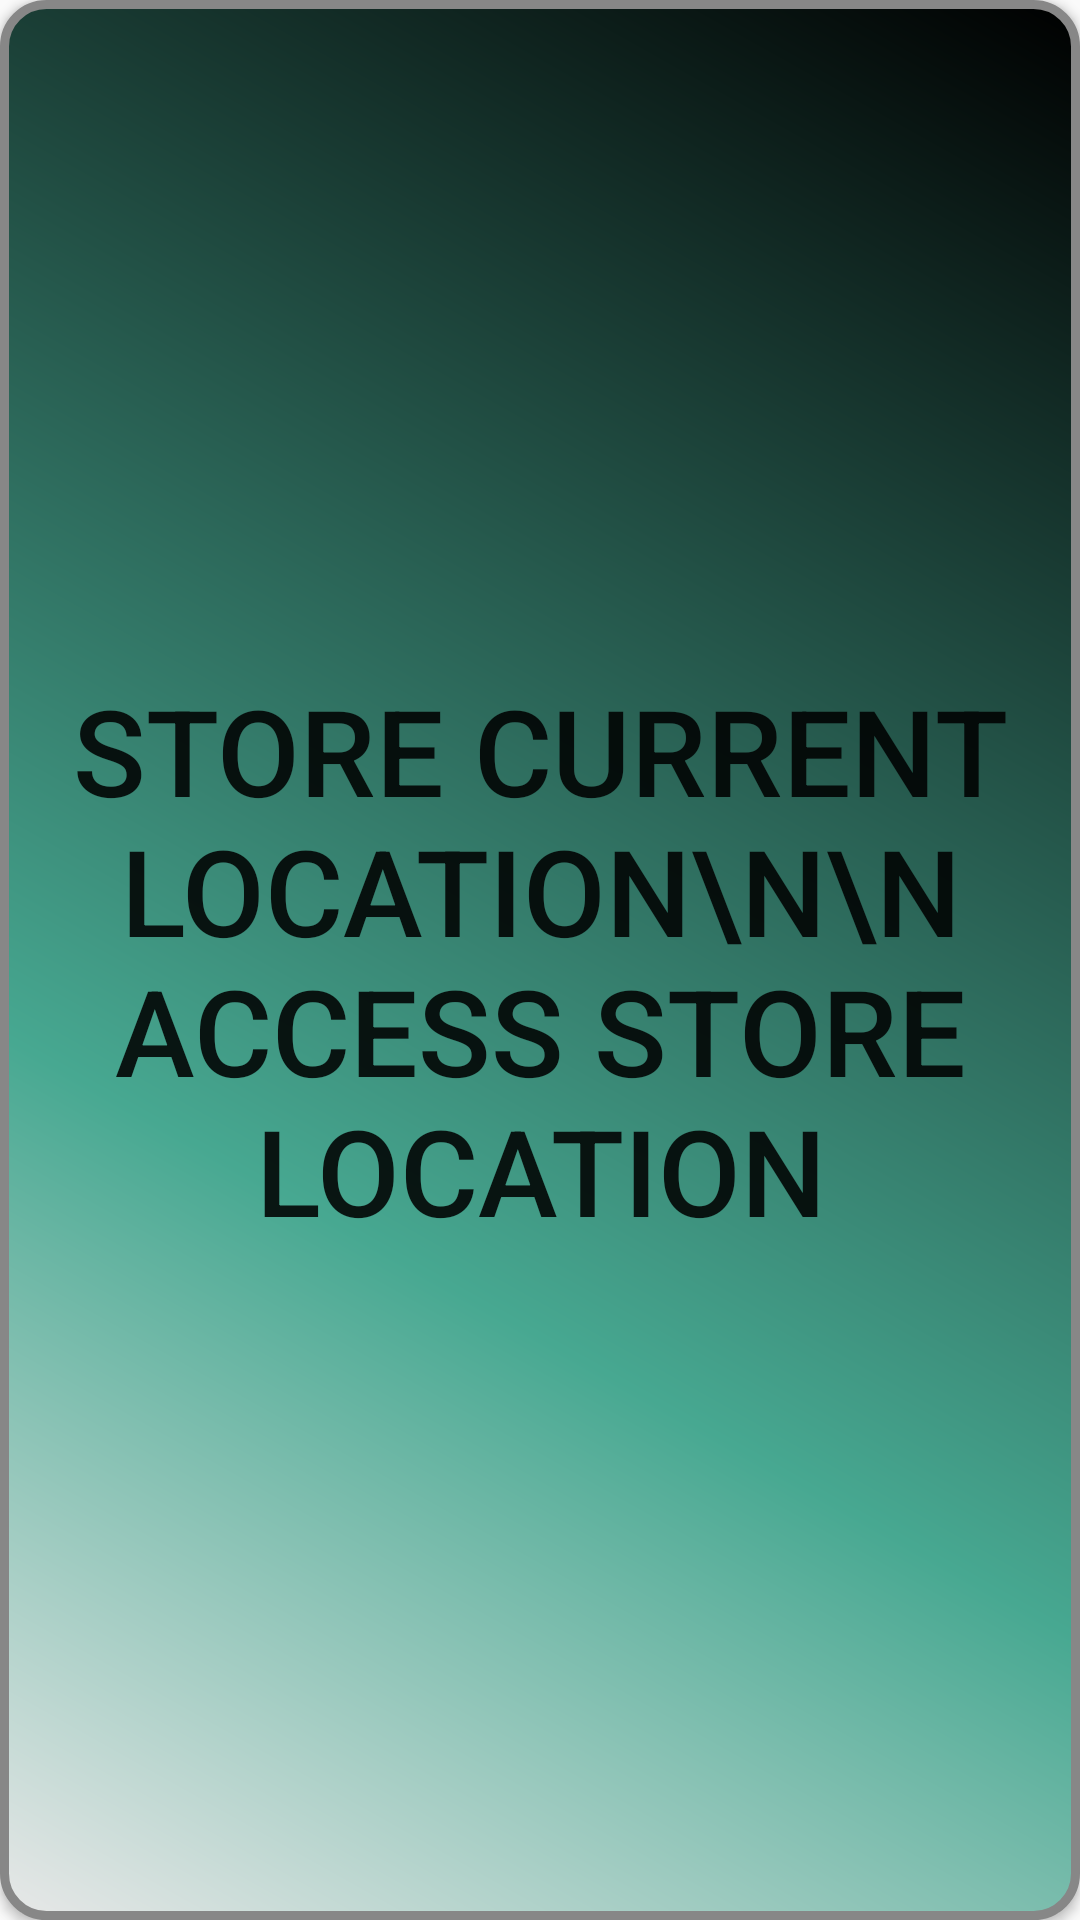

Layout XML and referenced resources for this Android screen:
<!-- AndroidManifest.xml: application theme AppTheme -->
<!-- res/layout/activity_gps.xml -->
<?xml version="1.0" encoding="utf-8"?>
<androidx.constraintlayout.widget.ConstraintLayout xmlns:android="http://schemas.android.com/apk/res/android"
    xmlns:app="http://schemas.android.com/apk/res-auto"
    xmlns:tools="http://schemas.android.com/tools"
    android:layout_width="match_parent"
    android:layout_height="match_parent"
    tools:context="Astigmatic.GPSActivity"
    >


    <Button
        android:id="@+id/btnTap"
        android:layout_width="match_parent"
        android:layout_height="match_parent"
        android:gravity="center"
        android:textSize="40dp"
        android:background="@drawable/button_color"
        android:text="Store current location\n\n access store location"/>


</androidx.constraintlayout.widget.ConstraintLayout>
<!-- resources referenced by this layout -->
<resources>
  <!-- drawable button_color (drawable) -->
  <?xml version="1.0" encoding="utf-8"?>
      <shape xmlns:android="http://schemas.android.com/apk/res/android" android:shape="rectangle" >
  
      <corners
          android:radius="14dp"
          />
      <gradient
          android:angle="45"
          android:centerX="35%"
          android:centerColor="#47A891"
          android:startColor="#E8E8E8"
          android:endColor="#000000"
          android:type="linear"
          />
      <padding
          android:left="0dp"
          android:top="0dp"
          android:right="0dp"
          android:bottom="0dp"
          />
      <size
          android:width="270dp"
          android:height="60dp"
          />
      <stroke
          android:width="3dp"
          android:color="#878787"
          />
  
      </shape>
  <style name="AppTheme" parent="Theme.AppCompat.Light.DarkActionBar">
          
          <item name="colorPrimary">@color/colorPrimary</item>
          <item name="colorPrimaryDark">@color/colorPrimaryDark</item>
          <item name="colorAccent">@color/colorAccent</item>
      </style>
  <!-- not gathered from this repository: default colours our renderer supplied (Android Studio template values) -->
  <color name="colorPrimary">#FF6200EE</color>
  <color name="colorPrimaryDark">#FF3700B3</color>
  <color name="colorAccent">#FF03DAC5</color>
</resources>
